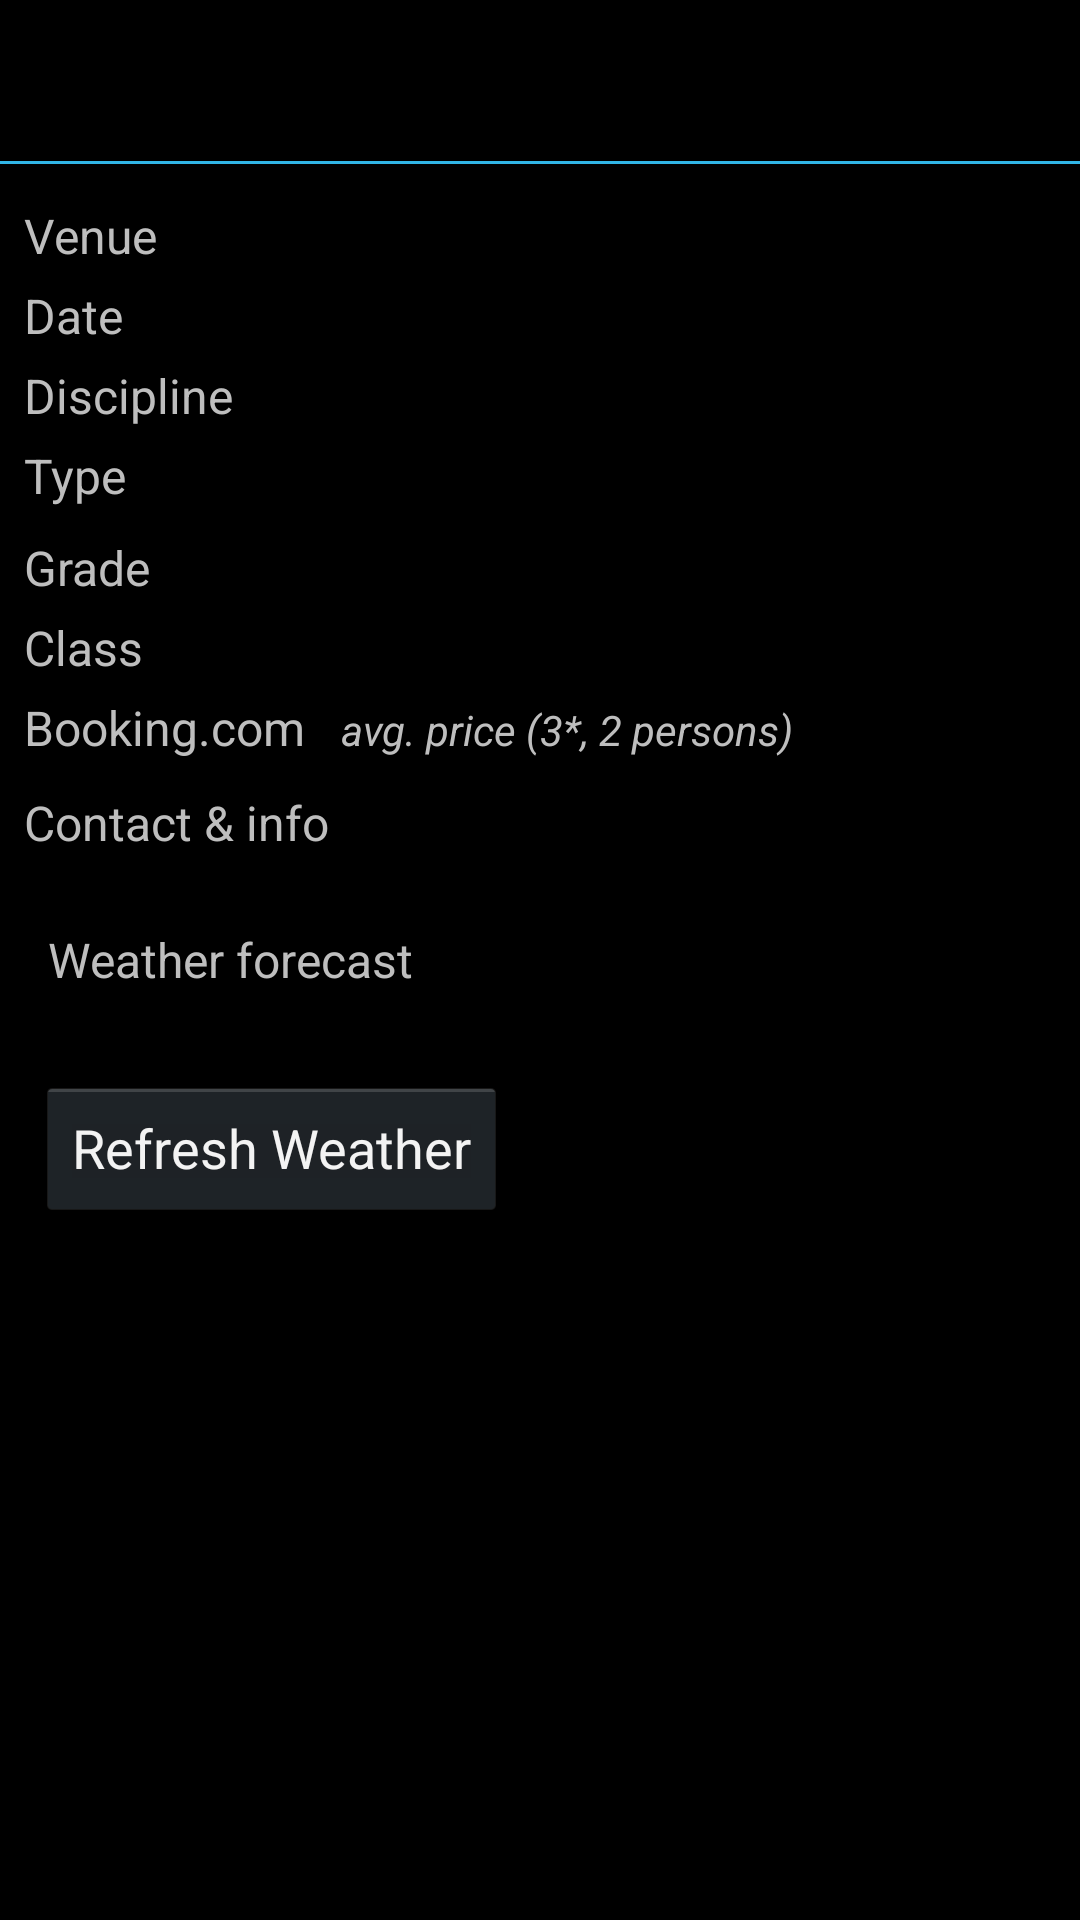

This screen was rendered from an Android layout file. Write that file and the resources it references.
<!-- AndroidManifest.xml: application theme android:Theme.Holo -->
<!-- res/layout/regatta_view.xml -->
<?xml version="1.0" encoding="utf-8"?>
<LinearLayout xmlns:android="http://schemas.android.com/apk/res/android"
    android:layout_width="match_parent"
    android:layout_height="match_parent"
    android:orientation="vertical">
    
    <LinearLayout
    android:layout_width="match_parent"
    android:layout_height="wrap_content"
    android:orientation="horizontal" >
    
    	<TextView
        android:padding="16dp"
        android:textSize="16sp"
        android:textColor="#FFFFFF"
        android:id="@+id/regatta_name_textview"
	    android:layout_width="match_parent"
	    android:layout_height="wrap_content"/>
    	
    	<FrameLayout
        android:padding="16dp"
        android:id="@+id/star_container"
	    android:layout_width="match_parent"
	    android:layout_height="wrap_content"/>    	
	</LinearLayout>
	
    <View
    android:layout_width="fill_parent"
    android:layout_height="1dp"
    android:background="#31B6E7"/>
    
    <LinearLayout
    android:layout_width="match_parent"
    android:layout_height="wrap_content"
    android:orientation="vertical"
    android:padding="@dimen/section_padding" >
    
	    <LinearLayout
	    android:layout_width="match_parent"
	    android:layout_height="wrap_content"
	    android:orientation="horizontal" >
	    	
		    <TextView
		    android:paddingTop="@dimen/regatta_details_padding_height"
		    android:paddingRight="@dimen/regatta_details_padding_between"
		    android:textSize="16sp"
		 	android:layout_width="wrap_content"
		  	android:layout_height="wrap_content"
		    android:text="@string/venue"/>
		    
		    <TextView
		    android:textSize="16sp"
		    android:textColor="#FFFFFF"
		    android:id="@+id/venue_textview"
		 	android:layout_width="wrap_content"
		  	android:layout_height="wrap_content"
		  	android:layout_marginBottom="4dp"/>
		    
		</LinearLayout>
	    
	    <LinearLayout
	    android:layout_width="match_parent"
	    android:layout_height="wrap_content"
	    android:orientation="horizontal">
		    
		    <TextView
		    android:textSize="16sp"
		    android:paddingTop="@dimen/regatta_details_padding_height"
		    android:paddingRight="@dimen/regatta_details_padding_between"
		 	android:layout_width="wrap_content"
		  	android:layout_height="wrap_content"
		    android:text="@string/date"/>
		    
		    <TextView
		    android:textSize="16sp"
		    android:textColor="#FFFFFF"
		    android:id="@+id/date_textview"
		 	android:layout_width="match_parent"
		  	android:layout_height="wrap_content"
		  	android:layout_marginBottom="4dp"/>
		    
		</LinearLayout>
		
      	<LinearLayout
	    android:layout_width="match_parent"
	    android:layout_height="wrap_content"
	    android:orientation="horizontal"
	    android:id="@+id/discipline_layout">
		    
		    <TextView
		    android:textSize="16sp"
		    android:paddingTop="@dimen/regatta_details_padding_height"
		    android:paddingRight="@dimen/regatta_details_padding_between"
		 	android:layout_width="wrap_content"
		  	android:layout_height="wrap_content"
		    android:text="@string/discipline"/>
		    
		    <TextView
		    android:textSize="16sp"
		    android:textColor="#FFFFFF"
		    android:id="@+id/discipline_textview"
		 	android:layout_width="match_parent"
		  	android:layout_height="wrap_content"
		  	android:layout_marginBottom="4dp"/>
		    
		</LinearLayout>
		
      	<LinearLayout
	    android:layout_width="match_parent"
	    android:layout_height="wrap_content"
	    android:orientation="horizontal"
	    android:id="@+id/type_layout">
		    
		    <TextView
		    android:textSize="16sp"
		    android:paddingTop="@dimen/regatta_details_padding_height"
		    android:paddingRight="@dimen/regatta_details_padding_between"
		 	android:layout_width="wrap_content"
		  	android:layout_height="wrap_content"
		    android:text="@string/type"
		    android:layout_marginBottom="4dp"/>
		    
		    <TextView
		    android:textSize="16sp"
		    android:textColor="#FFFFFF"
		    android:id="@+id/type_textview"
		 	android:layout_width="match_parent"
		  	android:layout_height="wrap_content"
		  	android:layout_marginBottom="4dp"/>
		    
		</LinearLayout>
		
      	<LinearLayout
	    android:layout_width="match_parent"
	    android:layout_height="wrap_content"
	    android:orientation="horizontal"
	    android:id="@+id/grade_layout">
		    
		    <TextView
		    android:textSize="16sp"
		    android:paddingTop="@dimen/regatta_details_padding_height"
		    android:paddingRight="@dimen/regatta_details_padding_between"
		 	android:layout_width="wrap_content"
		  	android:layout_height="wrap_content"
		    android:text="@string/grade"/>
		    
		    <TextView
		    android:textSize="16sp"
		    android:textColor="#FFFFFF"
		    android:id="@+id/grade_textview"
		 	android:layout_width="match_parent"
		  	android:layout_height="wrap_content"
		  	android:layout_marginBottom="4dp"/>
		    
		</LinearLayout>
		
		<LinearLayout
	    android:layout_width="match_parent"
	    android:layout_height="wrap_content"
	    android:orientation="horizontal"
	    android:id="@+id/class_layout">
		    
		    <TextView
		    android:textSize="16sp"
		    android:paddingTop="@dimen/regatta_details_padding_height"
		    android:paddingRight="@dimen/regatta_details_padding_between"
		 	android:layout_width="wrap_content"
		  	android:layout_height="wrap_content"
		    android:text="@string/class1"/>
		    
		    <TextView
		    android:textSize="16sp"
		    android:textColor="#FFFFFF"
		    android:id="@+id/class_textview"
		 	android:layout_width="match_parent"
		  	android:layout_height="wrap_content"
		  	android:layout_marginBottom="4dp"/>
		    
		</LinearLayout>
		
		<LinearLayout
	    android:layout_width="match_parent"
	    android:layout_height="wrap_content"
	    android:orientation="vertical"
	    android:id="@+id/booking_layout">
		    
		    <LinearLayout
		    android:layout_width="match_parent"
		    android:layout_height="wrap_content"
		    android:orientation="horizontal">
		    
			    <TextView 
		    	android:textSize="16sp"
		        android:paddingTop="@dimen/regatta_details_padding_height"
		        android:paddingRight="@dimen/regatta_details_padding_between"
			    android:text="@string/booking_com"
		        android:layout_width="wrap_content"
		        android:layout_height="wrap_content"/>
			    
			    <TextView 
		        android:paddingTop="@dimen/regatta_details_padding_height"
			    android:text="@string/booking_info"
			    android:textStyle="italic"
		        android:layout_width="wrap_content"
		        android:layout_height="wrap_content"/>
			   
			</LinearLayout>
			    
		    <LinearLayout
		    android:layout_width="match_parent"
		    android:layout_height="wrap_content"
		    android:orientation="horizontal"
	        android:paddingTop="@dimen/regatta_details_padding_height"
		    android:paddingLeft="@dimen/regatta_details_padding_between">
		    
			    <FrameLayout 
		    	android:paddingRight="@dimen/regatta_details_padding_between"
		        android:id="@+id/booking_price_container"
		        android:layout_width="wrap_content"
		        android:layout_height="wrap_content"/>
			    
			    <FrameLayout 
		        android:id="@+id/booking_more_container"
		        android:layout_width="wrap_content"
		        android:layout_height="wrap_content"/>
		    
	    	</LinearLayout>
		
		    
		</LinearLayout>
		
		<LinearLayout
	    android:layout_width="match_parent"
	    android:layout_height="wrap_content"
	    android:orientation="vertical">
		    
	      	<TextView
		    android:textSize="16sp"
		    android:paddingTop="@dimen/regatta_details_padding_height"
		 	android:layout_width="wrap_content"
		  	android:layout_height="wrap_content"
		    android:text="@string/contact_info"/>
		    
		    <LinearLayout
		    android:layout_width="match_parent"
		    android:layout_height="wrap_content"
		    android:orientation="horizontal">
		    
		    	<FrameLayout 
		    	android:padding="@dimen/regatta_details_padding_between"
		        android:id="@+id/web_icon_container"
		        android:layout_width="wrap_content"
		        android:layout_height="wrap_content"
		        android:visibility="gone"/>
		    	
		    	<FrameLayout 
		    	android:padding="@dimen/regatta_details_padding_between"
		        android:id="@+id/phone_icon_container"
		        android:layout_width="wrap_content"
		        android:layout_height="wrap_content"
		        android:visibility="gone"/>
		    	
		    	<FrameLayout 
		    	android:padding="@dimen/regatta_details_padding_between"
		        android:id="@+id/mail_icon_container"
		        android:layout_width="wrap_content"
		        android:layout_height="wrap_content"
		        android:visibility="gone"/>
		    	
		    	<FrameLayout 
		    	android:padding="@dimen/regatta_details_padding_between"
		        android:id="@+id/map_icon_container"
		        android:layout_width="wrap_content"
		        android:layout_height="wrap_content"
		        android:visibility="gone"/>
		    
	    	</LinearLayout>
	    	
    	</LinearLayout>
	    
    </LinearLayout>
     
    <TextView
    android:padding="16dp"
    android:textSize="16sp"
    android:id="@+id/weather_forecast_textview"
 	android:layout_width="match_parent"
  	android:layout_height="wrap_content"
    android:text="@string/weather_forecast"/>
    
  	<GridView
    android:id="@+id/daily_weather_gridview"
	android:layout_width="fill_parent" 
	android:layout_height="220dp"
	android:numColumns="6"
	android:verticalSpacing="0dp"
	android:horizontalSpacing="0dp"
	android:stretchMode="columnWidth"
	android:gravity="center"
	android:visibility="gone"/>
     
    <LinearLayout
    android:layout_width="match_parent"
    android:layout_height="wrap_content"
    android:orientation="vertical">
        
        <LinearLayout 
	   	android:padding="@dimen/regatta_details_padding_between"
       	android:id="@+id/weather_notification_container"
       	android:layout_width="wrap_content"
       	android:layout_height="wrap_content"
       	android:visibility="gone">
		    
		    <TextView
		    android:padding="16dp"
		    android:textSize="16sp"
		    android:id="@+id/weather_notification_textview"
		 	android:layout_width="match_parent"
		  	android:layout_height="wrap_content"/>
		    
        </LinearLayout>
        
        
        <LinearLayout 
	   	android:padding="@dimen/regatta_details_padding_between"
       	android:id="@+id/refresh_weather_button_container"
       	android:layout_width="wrap_content"
       	android:layout_height="wrap_content"
       	android:visibility="visible">
		    
		    <Button
		    android:id="@+id/weather_refresh_button"
		    android:layout_width="wrap_content"
		    android:layout_height="wrap_content"
		    android:text="@string/refreshWeather"/>
		    
        </LinearLayout>
       
    </LinearLayout>
    
</LinearLayout>
<!-- resources referenced by this layout -->
<resources>
  <dimen name="regatta_details_padding_between">12dp</dimen>
  <dimen name="regatta_details_padding_height">5dp</dimen>
  <dimen name="section_padding">8dp</dimen>
  <string name="booking_com">Booking.com</string>
  <string name="booking_info">avg. price (3*, 2 persons)</string>
  <string name="class1">Class</string>
  <string name="contact_info">Contact &amp; info</string>
  <string name="date">Date</string>
  <string name="discipline">Discipline</string>
  <string name="grade">Grade</string>
  <string name="refreshWeather">Refresh Weather</string>
  <string name="type">Type</string>
  <string name="venue">Venue</string>
  <string name="weather_forecast">Weather forecast</string>
</resources>
